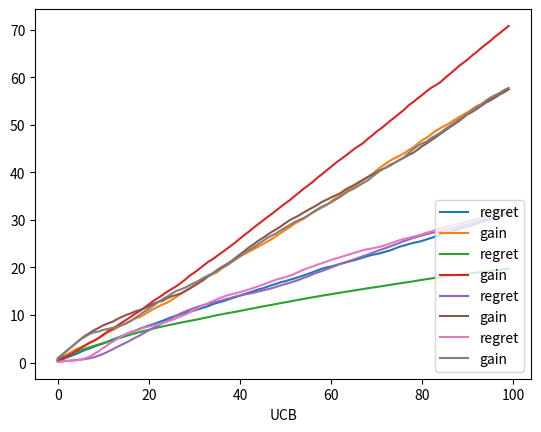

This chart was generated by the following Python code:

import numpy as np
from pylab import *
import matplotlib.pyplot as plt
import random
import math

def countT(Ti, t, i):
	cpt = 1
	for z in range(t):
		if Ti[z] == i:
			cpt = cpt + 1
	return cpt

#Not used
def roulette(muchapeau,k):#doesn't work 
	muchapeau_prop = []
	muchapeau_total = 0
	for i in range(len(muchapeau)):
		muchapeau_total += muchapeau[i]
	if (muchapeau_total == 0):
		return random.randint(0,k-1)
	else:
		cu_muchapeau = 0.0
		for i in range(k):
			if cu_muchapeau + muchapeau[i] / muchapeau_total >= r:
				return i
			cu_muchapeau += muchapeau[i] / muchapeau_total
		return -1

def boltzmann(muchapeau,k,To):
	cu_muchapeau = 0.0
	muchapeau_total = 0
	r = random.random()
	for i in range(len(muchapeau)):
		muchapeau_total += exp(muchapeau[i]/To)
	for i in range(k):
		if cu_muchapeau + exp(muchapeau[i]/To)/muchapeau_total >= r:
			return i
		cu_muchapeau += exp(muchapeau[i]/To)/muchapeau_total 
	return -1

def softmax(k, vi, n, To):
	Ti = []#index of the chosen at i time
	for i in range(n):
		Ti.append(0)
	muchapeau = np.zeros(k)
	Xi = np.zeros((n,k))#if the Ti[i] succeed
	for i in range(n):
		Ic = boltzmann(muchapeau,k,To)	
		if i != 0:	
			for z in range(k):
				Xi[i][z] = Xi[i-1][z]
		if random.random() <= vi[Ic]:#success
			Xi[i][Ic] = 1 if i == 0 else Xi[i-1][Ic]+1
		muchapeau[Ic] = Xi[i][Ic] / countT(Ti,i,Ic)
		Ti[i] = Ic
	return Ti,Xi

def beta_law(a,b,v):
	alpha = 2
	return alpha * pow(v, a-1) * pow( (1-v), b-1)#zz a revoir

def thompson_sampling(k,n,vi):
	alpha = 1
	beta = 1
	s = np.zeros(k)
	e = np.zeros(k)
	array = []
	Ti = []#index of the chosen at i time
	for i in range(n):
		Ti.append(0)
	Xi = np.zeros((n,k))#if the Ti[i] succeed
	for i in range(n):
		for z in range(k):
			array.append(beta_law(s[z]+alpha,e[z]+beta,s[z]/i if i != 0 else 0.5))
		Ti[i]= (np.where(array==np.amax(array)))[0][0]
		if i != 0:
			for z in range(k):
				Xi[i][z] = Xi[i-1][z]
		if random.random() <= vi[Ti[i]]:#success
			e[Ti[i]] += 1
			Xi[i][Ti[i]] = 1 if i == 0 else Xi[i-1][Ti[i]]+1
		else:
			s[Ti[i]] += 1
		array.clear()
	return Ti,Xi

def ucb(k,n,vi):
	Ti = []
	for i in range(n):
		Ti.append(0)
	muchapeau = np.zeros(k)
	Xi = np.zeros((n,k))
	array = []
	alpha = 2
	for i in range(n): 
		for z in range(k):
			array.append(muchapeau[z]+math.sqrt( (alpha*math.log(i+1)) / countT(Ti,i,z)))
		Ic = (np.where(array==np.amax(array)))[0][0]	
		Ti[i] = Ic
		if i != 0:
			for z in range(k):
				Xi[i][z] = Xi[i-1][z]
		if random.random() <= vi[Ic]:#success
			Xi[i][Ic] = 1 if i == 0 else Xi[i-1][Ic]+1
		muchapeau[Ic] = Xi[i][Ic] / countT(Ti,i,Ic)
		array.clear()
	return Ti,Xi
	

def esp_greedy(k, vi, n):
	esp = 0.5
	Ti = []
	for i in range(n):
		Ti.append(0)
	muchapeau = np.zeros(k)
	Xi = np.zeros((n,k))#if the Ti[i] succeed
	for i in range(n):
		if random.random() < (1 - esp):#take argmax in muchapeau
			Ic=np.where(muchapeau==max(muchapeau))[0][0]
		else:#take a random
			Ic=random.randint(0,k-1)
		Ti[i] = Ic
		if i != 0:
			for z in range(k):
				Xi[i][z] = Xi[i-1][z]
		if random.random() <= vi[Ic]:#success
			Xi[i][Ic] = 1 if i == 0 else Xi[i-1][Ic]+1
		muchapeau[Ic] = Xi[i][Ic] / countT(Ti,i,Ic)
	return Ti,Xi


k=10#nombre de bras
n=100#temps
nbrun=30#nombre de repetition de l'experience
vi = []#distribution de probabilité de reussite pour chaque bras
for i in range(k):
	vi.append(random.random())

best_arm = max(vi)#recuperation du "meilleur" bras pour calculer le regret (apres experience)

'''
##################  EPSILON GREEDY   ##################"
'''

loose_at_t = np.zeros((nbrun,n))
gain_total = np.zeros((nbrun,n))

for run in range(nbrun):

	ret=esp_greedy(k, vi, n)
	#ret=softmax(k, vi, n)doesn't work
	#ret=softmax(k, vi, n, To = 0.1)
	#ret=thompson_sampling(k,n,vi)
	#ret=ucb(k,n,vi)

	Xi=ret[1]
	Ti=ret[0]

	for i in range(n):
		loose_at_t[run][i] = best_arm-vi[Ti[i]]
		total_at_t = 0
		for z in range(k):
			total_at_t += Xi[i][z]
		gain_total[run][i] = total_at_t

#calcul des moyennes de gain et de regret
for i in range(n):
	cum_gain = 0
	cum_loose = 0
	for run in range(nbrun):
		cum_gain += gain_total[run][i]
		cum_loose += loose_at_t[run][i]
	gain_total[0][i] = (cum_gain / nbrun)
	loose_at_t[0][i] = (cum_loose / nbrun)

x=np.arange(0,n)
plt.plot(x,np.cumsum(loose_at_t[0]), label='regret')
plt.plot(x,gain_total[0],label='gain')
plt.xlabel("EPSILON GREEDY")
plt.legend(loc='lower right')
plt.show()

'''
##################  SOFTMAX  ##################"
'''

loose_at_t = np.zeros((nbrun,n))
gain_total = np.zeros((nbrun,n))

for run in range(nbrun):

	ret=softmax(k, vi, n, To = 0.1)

	Xi=ret[1]
	Ti=ret[0]

	for i in range(n):
		loose_at_t[run][i] = best_arm-vi[Ti[i]]
		total_at_t = 0
		for z in range(k):
			total_at_t += Xi[i][z]
		gain_total[run][i] = total_at_t

#calcul des moyennes de gain et de regret
for i in range(n):
	cum_gain = 0
	cum_loose = 0
	for run in range(nbrun):
		cum_gain += gain_total[run][i]
		cum_loose += loose_at_t[run][i]
	gain_total[0][i] = (cum_gain / nbrun)
	loose_at_t[0][i] = (cum_loose / nbrun)

x=np.arange(0,n)
plt.plot(x,np.cumsum(loose_at_t[0]), label='regret')
plt.plot(x,gain_total[0],label='gain')
plt.xlabel("SOFTMAX")
plt.legend(loc='lower right')
plt.show()

'''
##################  THOMPSON_SAMPLING   ##################"
'''

loose_at_t = np.zeros((nbrun,n))
gain_total = np.zeros((nbrun,n))

for run in range(nbrun):

	ret=thompson_sampling(k,n,vi)
	
	Xi=ret[1]
	Ti=ret[0]

	for i in range(n):
		loose_at_t[run][i] = best_arm-vi[Ti[i]]
		total_at_t = 0
		for z in range(k):
			total_at_t += Xi[i][z]
		gain_total[run][i] = total_at_t

#calcul des moyennes de gain et de regret
for i in range(n):
	cum_gain = 0
	cum_loose = 0
	for run in range(nbrun):
		cum_gain += gain_total[run][i]
		cum_loose += loose_at_t[run][i]
	gain_total[0][i] = (cum_gain / nbrun)
	loose_at_t[0][i] = (cum_loose / nbrun)

x=np.arange(0,n)
plt.plot(x,np.cumsum(loose_at_t[0]), label='regret')
plt.plot(x,gain_total[0],label='gain')
plt.xlabel("THOMPSON SAMPLING")
plt.legend(loc='lower right')
plt.show()

'''
##################  UPPER CONFIDENCE BOUND   ##################"
'''

loose_at_t = np.zeros((nbrun,n))
gain_total = np.zeros((nbrun,n))

for run in range(nbrun):

	ret=ucb(k,n,vi)

	Xi=ret[1]
	Ti=ret[0]

	for i in range(n):
		loose_at_t[run][i] = best_arm-vi[Ti[i]]
		total_at_t = 0
		for z in range(k):
			total_at_t += Xi[i][z]
		gain_total[run][i] = total_at_t

#calcul des moyennes de gain et de regret
for i in range(n):
	cum_gain = 0
	cum_loose = 0
	for run in range(nbrun):
		cum_gain += gain_total[run][i]
		cum_loose += loose_at_t[run][i]
	gain_total[0][i] = (cum_gain / nbrun)
	loose_at_t[0][i] = (cum_loose / nbrun)

x=np.arange(0,n)
plt.plot(x,np.cumsum(loose_at_t[0]), label='regret')
plt.plot(x,gain_total[0],label='gain')
plt.xlabel("UCB")
plt.legend(loc='lower right')
plt.show()
